Dataset: split (GitHub, BOUCHAIB-EL-HAIDI/A2_S2_B1_dL_image_classification). Classes: buildings, forest, glacier, mountain, sea, street.

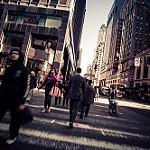
Label: street

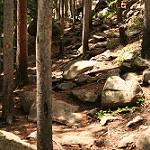
Label: forest

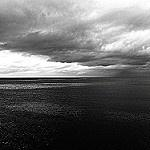
Label: sea

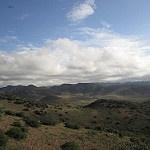
Label: mountain

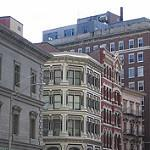
Label: buildings

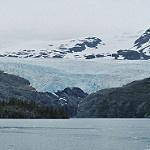
Label: glacier
